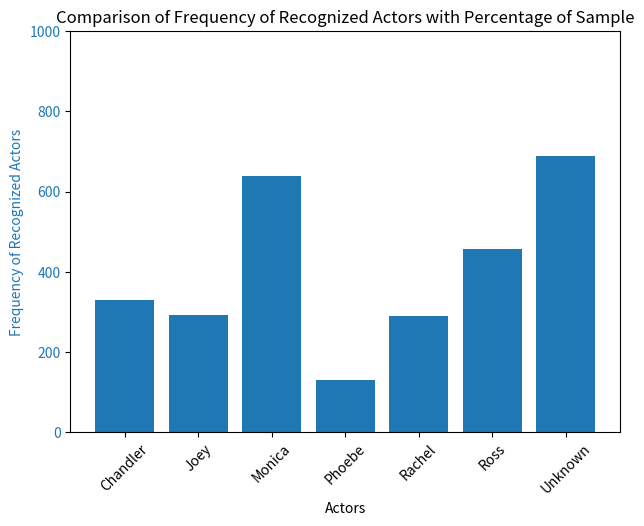

Generate this figure with matplotlib:
import matplotlib.pyplot as plt

# Gegevens voor de grafiek
actors = ['Chandler', 'Joey', 'Monica', 'Phoebe', 'Rachel', 'Ross', 'Unknown']
frequency_of_recognized_actors = [331, 292, 639, 131, 289, 456, 689]

frames_from_sample = [331, 292, 639, 131, 289, 456, 689]
percentage_of_sample = [14.43523768, 12.73440907, 27.86742259, 5.713039686, 12.6035761, 19.88661143, 30.04797209]

# Maak de grafiek
fig, ax1 = plt.subplots()

color = 'tab:blue'
ax1.set_xlabel('Actors')
ax1.set_ylabel('Frequency of Recognized Actors', color=color)
ax1.bar(actors, frequency_of_recognized_actors, color=color)
ax1.tick_params(axis='y', labelcolor=color)
# Stel de limieten van de y-as expliciet in voor de eerste grafiek
ax1.set_ylim([0, 1000])  # Pas dit aan naar de gewenste bovengrens

# ax2 = ax1.twinx()
# color = 'tab:red'
# ax2.set_ylabel('Percentage of Sample', color=color)
# ax2.plot(actors, percentage_of_sample, color=color, marker='o')
# ax2.tick_params(axis='y', labelcolor=color)

fig.tight_layout()
plt.title('Comparison of Frequency of Recognized Actors with Percentage of Sample')
plt.xticks(rotation=45)
plt.show()
